Image classification data set "mnist" (bosonlee/arrow-detector on GitHub). Class labels (3): left, right, straight.

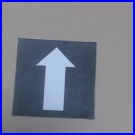
Label: straight

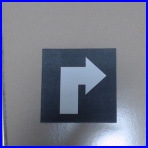
Label: right

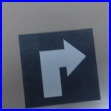
Label: right

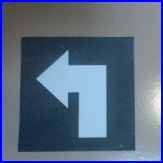
Label: left

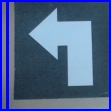
Label: left

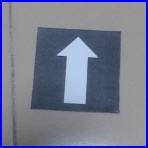
Label: straight
